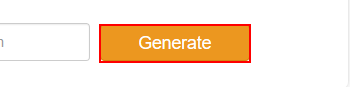
Workflow: Sequence

Step 1: click on the text box 'generate'

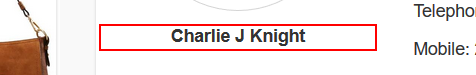
Step 2: get-text from the paragraph

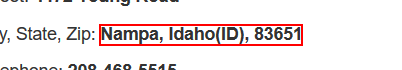
Step 3: get-text from the text

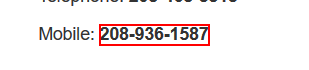
Step 4: get-text from the text

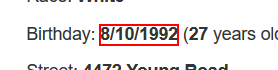
Step 5: get-text from the text

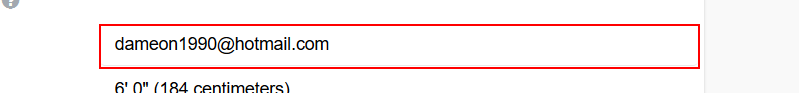
Step 6: get-text from the text box